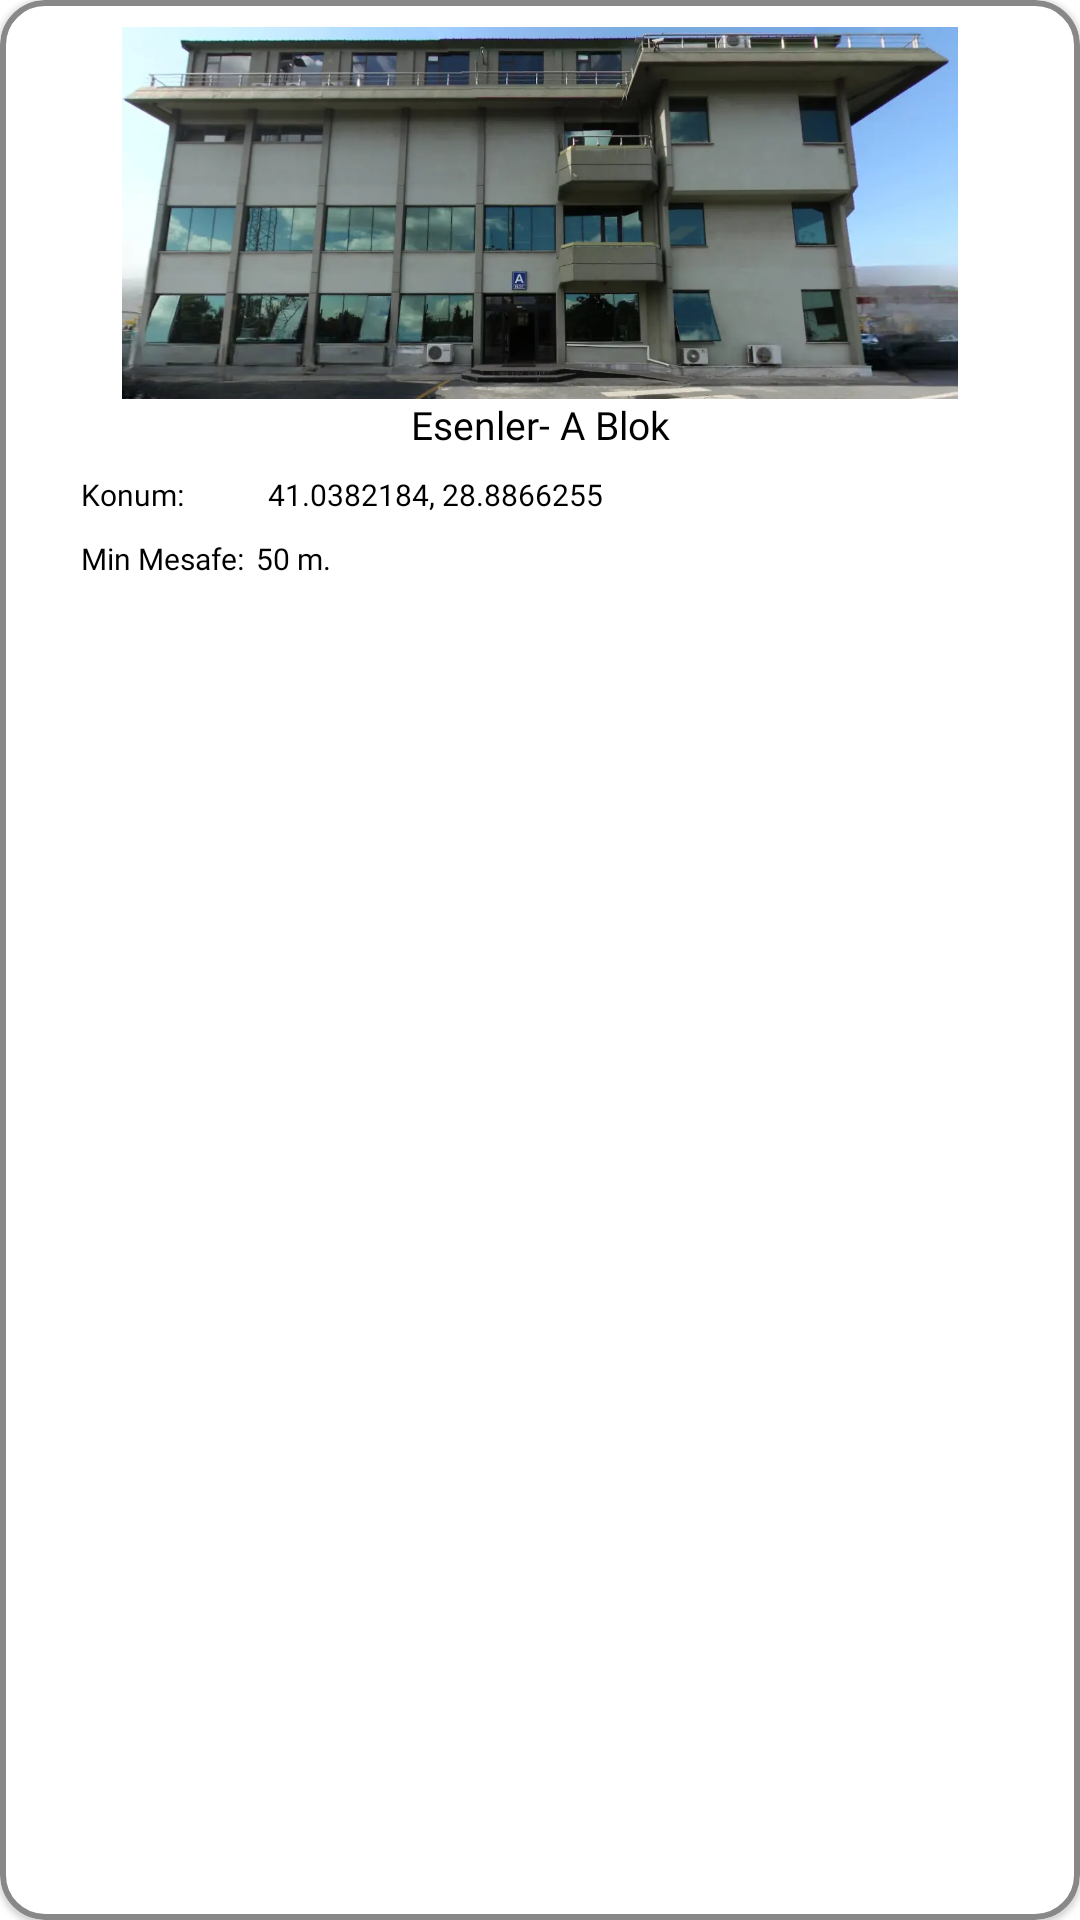

Layout XML and referenced resources for this Android screen:
<!-- AndroidManifest.xml: application theme Theme.PDKS -->
<!-- res/layout/terminal_card.xml -->
<?xml version="1.0" encoding="utf-8"?>
<com.google.android.material.card.MaterialCardView
    xmlns:android="http://schemas.android.com/apk/res/android"
    xmlns:app="http://schemas.android.com/apk/res-auto"
    android:layout_width="227dp"
    android:layout_height="210dp"
    android:layout_margin="8dp"
    app:cardCornerRadius="15dp"
    app:strokeColor="@color/gri"
    app:strokeWidth="2dp"
    android:layout_gravity="center_horizontal"
    app:cardBackgroundColor="@color/white">

    <LinearLayout
        android:layout_width="match_parent"
        android:layout_height="match_parent"
        android:orientation="vertical"
        android:padding="3dp"

        android:gravity="center_horizontal"
        android:divider="@android:color/transparent"
        android:showDividers="middle"
        android:dividerPadding="4dp">

        <ImageView
            android:id="@+id/terminal_image"
            android:layout_width="match_parent"
            android:layout_height="124dp"
            android:scaleType="fitCenter"
            android:layout_marginTop="6dp"
            android:layout_marginHorizontal="6dp"
            android:src="@drawable/a_blok" />

        <TextView
            android:id="@+id/terminal_name"
            android:layout_width="match_parent"
            android:layout_height="wrap_content"
            android:text="Esenler- A Blok"
            android:textSize="13sp"
            android:textColor="@android:color/black"
            android:fontFamily="@font/roboto_bold"
            android:gravity="center"
            android:textAlignment="center"
            android:maxLines="1"
            android:ellipsize="end" />

        <LinearLayout
            android:layout_width="match_parent"
            android:layout_height="wrap_content"
            android:orientation="horizontal"
            android:layout_marginTop="8dp"
            android:layout_marginLeft="12dp"
            android:gravity="center_vertical">

            <TextView
                android:id="@+id/terminal_location"
                android:layout_width="wrap_content"
                android:layout_height="wrap_content"
                android:text="Konum:"
                android:textColor="@android:color/black"
                android:textSize="10sp"
                android:fontFamily="@font/roboto_bold"
                android:gravity="center_vertical|start"
                android:layout_marginStart="6dp"
                android:layout_marginEnd="4dp"
                android:maxLines="1"/>

            <TextView
                android:id="@+id/terminal_coordinate"
                android:layout_width="0dp"
                android:layout_height="wrap_content"
                android:layout_weight="1"
                android:text="41.0382184, 28.8866255"
                android:textColor="@android:color/black"
                android:textSize="10sp"
                android:layout_marginLeft="24dp"
                android:fontFamily="@font/roboto_regular"
                android:gravity="center_vertical|start"
                android:ellipsize="none"
                android:singleLine="true"/>
        </LinearLayout>


        <LinearLayout
            android:layout_width="match_parent"
            android:layout_height="wrap_content"
            android:orientation="horizontal"
            android:layout_marginTop="8dp"
            android:layout_marginLeft="12dp"

            android:gravity="center_vertical">

            <TextView
                android:id="@+id/terminal_distance"
                android:layout_width="wrap_content"
                android:layout_height="wrap_content"
                android:text="Min Mesafe:"
                android:textColor="@android:color/black"
                android:textSize="10sp"
                android:fontFamily="@font/roboto_bold"
                android:gravity="center_vertical|start"
                android:layout_marginStart="6dp"
                android:layout_marginEnd="4dp"
                android:maxLines="1"/>

            <TextView
                android:id="@+id/terminal_distance_text"
                android:layout_width="0dp"
                android:layout_height="wrap_content"
                android:layout_weight="1"
                android:text="50 m."
                android:textColor="@android:color/black"
                android:textSize="10sp"
                android:fontFamily="@font/roboto_regular"
                android:gravity="center_vertical|start"
                android:ellipsize="none"
                android:singleLine="true"
               />
        </LinearLayout>

    </LinearLayout>
</com.google.android.material.card.MaterialCardView>
<!-- resources referenced by this layout -->
<resources>
  <color name="gri">#888888 </color>
  <color name="white">#FFFFFFFF</color>
  <!-- drawable a_blok: webp bitmap (drawable, 34730 bytes) -->
  <style name="Theme.PDKS" parent="Base.Theme.PDKS" />
  <style name="Base.Theme.PDKS" parent="Theme.MaterialComponents.Light.NoActionBar">
          <item name="colorPrimary">@color/mavi_buton</item>
          <item name="colorPrimaryDark">@color/mavi_buton_kenarlik</item>
          <item name="colorAccent">@color/mavi_buton</item>
          <item name="android:windowBackground">@color/white</item>
      </style>
  <color name="mavi_buton">#90CAF9 </color>
  <color name="mavi_buton_kenarlik">#4D9EE2</color>
</resources>
